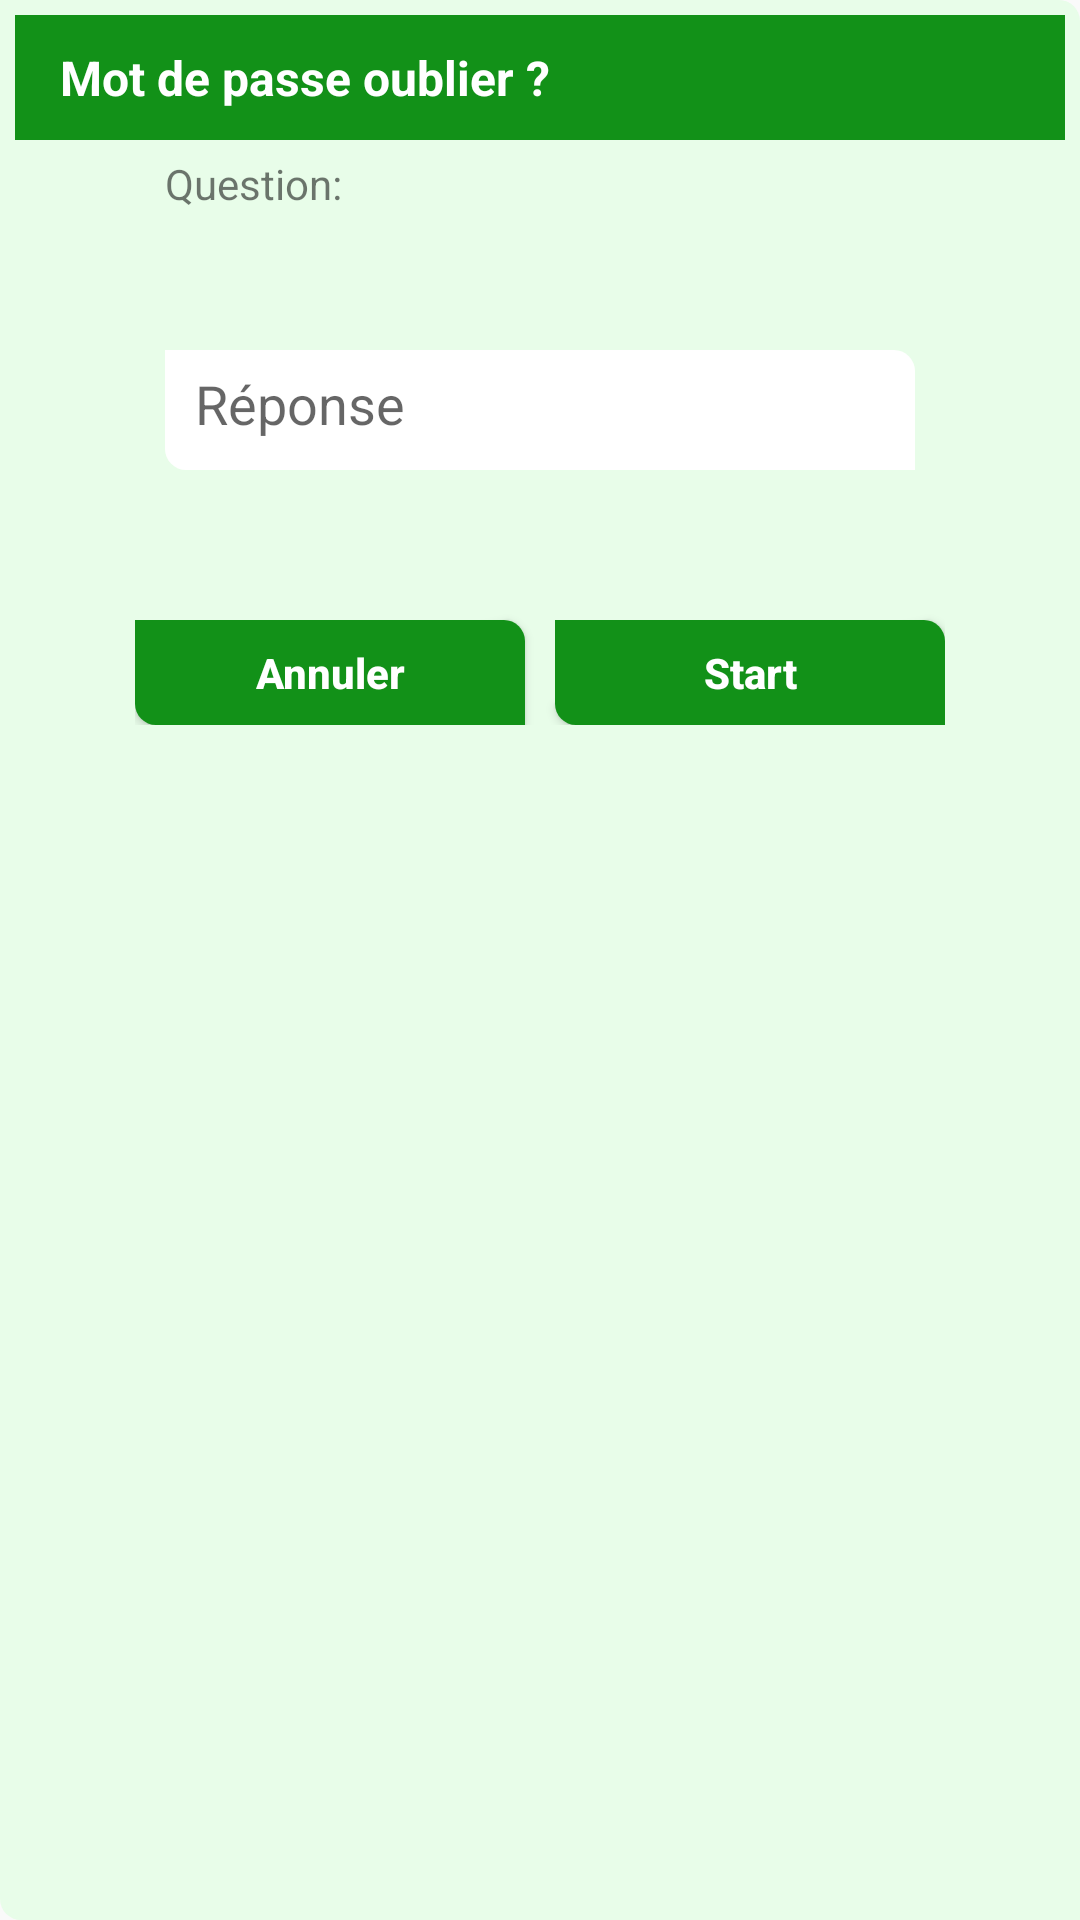

The Android layout XML behind this screen, and the referenced resources:
<!-- AndroidManifest.xml: application theme AppTheme -->
<!-- res/layout/motddepassoublier.xml -->
<?xml version="1.0" encoding="utf-8"?>
<LinearLayout xmlns:android="http://schemas.android.com/apk/res/android"
    android:orientation="vertical"
    android:layout_width="match_parent"
    android:layout_height="match_parent"
    android:background="@drawable/edittext"
    android:padding="5dp"
    android:backgroundTint="@color/backcolor"
    >

    <TextView
        android:id="@+id/t6"
        android:layout_gravity="center"
        android:layout_width="match_parent"
        android:layout_height="wrap_content"
        android:textStyle="bold"
        android:textSize="16dp"
        android:background="@color/textcolor"
        android:textColor="#fff"
        android:paddingTop="10dp"
        android:paddingBottom="10dp"
        android:paddingLeft="15dp"
        android:text="Mot de passe oublier ?" />
    <LinearLayout
        android:layout_width="wrap_content"
        android:layout_height="wrap_content"
        android:layout_gravity="center">
        <TextView
            android:layout_width="250dp"
            android:layout_height="30dp"
            android:text="Question:"
            android:paddingTop="5dp"

            />
    </LinearLayout>
    <LinearLayout
        android:layout_width="wrap_content"
        android:layout_height="wrap_content"
        android:layout_gravity="center"
        android:orientation="vertical"
       >
        <TextView
            android:id="@+id/t1"
            android:layout_width="250dp"
            android:layout_height="40dp"
            android:textSize="16dp"
            />
        <EditText
            android:id="@+id/t2"
            android:layout_width="250dp"
            android:layout_height="40dp"
            android:hint="Réponse"
            android:padding="10dp"
            android:background="@drawable/edittext"
            />
        <TextView
            android:id="@+id/t3"
            android:layout_width="250dp"
            android:layout_height="30dp"
            android:textColor="@color/red"
            android:textSize="16dp"
            android:layout_marginTop="10dp"/>

    </LinearLayout>



<LinearLayout
    android:layout_width="wrap_content"
    android:layout_height="wrap_content"
    android:layout_gravity="center">
        <Button
            android:id="@+id/btn2"
            android:layout_width="130dp"
            android:layout_height="35dp"
            android:layout_marginTop="10dp"
            android:textAllCaps="false"
            android:textStyle="bold"
            android:background="@drawable/edittext"
            android:backgroundTint="@color/textcolor"
            android:textColor="#fff"
            android:text="Annuler" />
        <Button
            android:id="@+id/btn1"
            android:layout_width="130dp"
            android:layout_height="35dp"
            android:layout_marginLeft="10dp"
            android:textStyle="bold"
            android:textAllCaps="false"
            android:layout_marginTop="10dp"
            android:background="@drawable/edittext"
            android:backgroundTint="@color/textcolor"
            android:textColor="#fff"
            android:text="Start" />
    </LinearLayout>


</LinearLayout>
<!-- resources referenced by this layout -->
<resources>
  <color name="backcolor">#E8FDE9</color>
  <color name="red">#D50000</color>
  <color name="textcolor">#129118</color>
  <!-- drawable edittext (drawable) -->
  <?xml version="1.0" encoding="utf-8"?>
  <shape  android:shape="rectangle" xmlns:android="http://schemas.android.com/apk/res/android">
      <corners android:bottomLeftRadius="7dp"
          android:topRightRadius="7dp" />
      <solid android:color="#fff" />
  
  
  </shape>
  <style name="AppTheme" parent="Theme.AppCompat.Light.NoActionBar">
          
          <item name="colorPrimary">@color/colorPrimary</item>
          <item name="colorPrimaryDark">@color/barcolor</item>
          <item name="colorAccent">@color/colorAccent</item>
      </style>
  <color name="colorPrimary">#006200EE</color>
  <color name="barcolor">#128317</color>
  <color name="colorAccent">#46000000</color>
</resources>
